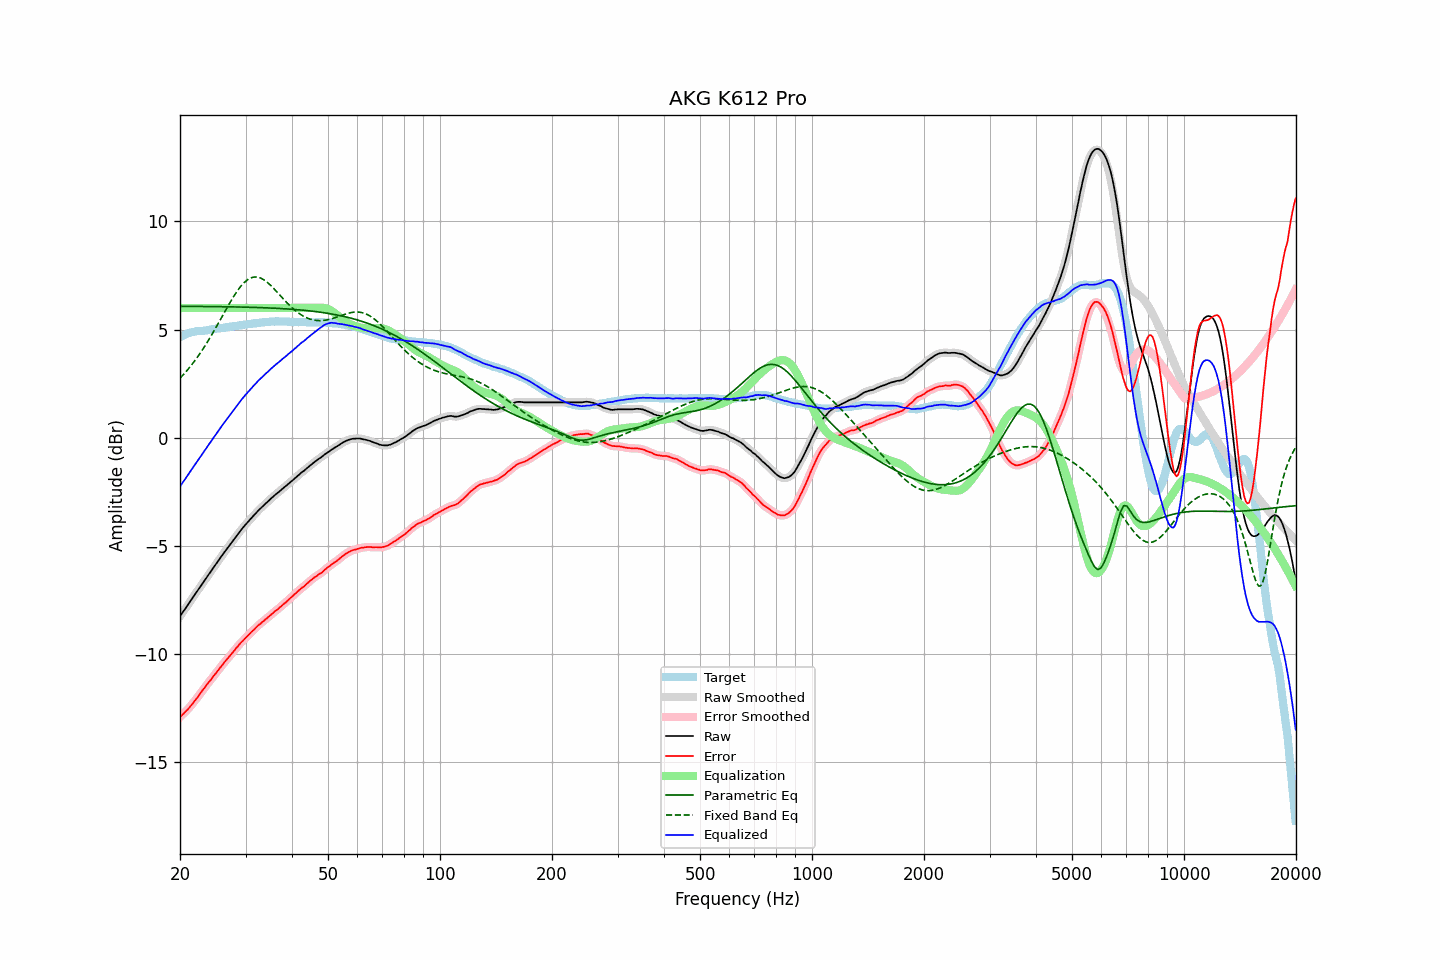

Values plotted in this chart, from the file beside it:
frequency, raw, error, smoothed, error_smoothed, equalization, parametric_eq, fixed_band_eq, equalized_raw, equalized_smoothed, target
20.00, -8.25, -12.91, -8.25, -12.91, 6.00, 6.08, 2.75, -2.25, -2.25, 4.66
20.20, -8.14, -12.84, -8.14, -12.84, 6.00, 6.08, 2.83, -2.14, -2.14, 4.70
20.40, -8.03, -12.77, -8.04, -12.77, 6.00, 6.08, 2.91, -2.03, -2.04, 4.74
20.61, -7.93, -12.69, -7.93, -12.69, 6.00, 6.08, 2.99, -1.93, -1.93, 4.75
20.81, -7.82, -12.62, -7.82, -12.62, 6.00, 6.08, 3.08, -1.82, -1.82, 4.79
21.02, -7.71, -12.55, -7.71, -12.54, 6.00, 6.08, 3.17, -1.71, -1.71, 4.83
21.23, -7.60, -12.46, -7.60, -12.46, 6.00, 6.07, 3.25, -1.60, -1.60, 4.85
21.44, -7.49, -12.36, -7.49, -12.37, 6.00, 6.07, 3.35, -1.49, -1.49, 4.87
21.66, -7.38, -12.28, -7.38, -12.27, 6.00, 6.07, 3.44, -1.38, -1.38, 4.89
21.87, -7.27, -12.17, -7.27, -12.18, 6.00, 6.07, 3.54, -1.27, -1.27, 4.90
22.09, -7.16, -12.08, -7.16, -12.08, 6.00, 6.07, 3.64, -1.16, -1.16, 4.92
22.31, -7.06, -11.99, -7.06, -11.99, 6.00, 6.07, 3.75, -1.06, -1.06, 4.93
22.54, -6.95, -11.88, -6.95, -11.89, 6.00, 6.07, 3.85, -0.95, -0.95, 4.93
22.76, -6.84, -11.78, -6.84, -11.78, 6.00, 6.07, 3.96, -0.84, -0.84, 4.94
22.99, -6.73, -11.67, -6.74, -11.68, 6.00, 6.07, 4.07, -0.73, -0.74, 4.94
23.22, -6.63, -11.58, -6.63, -11.58, 6.00, 6.07, 4.19, -0.63, -0.63, 4.95
23.45, -6.52, -11.48, -6.52, -11.48, 6.00, 6.07, 4.30, -0.52, -0.52, 4.96
23.69, -6.41, -11.38, -6.41, -11.39, 6.00, 6.07, 4.42, -0.41, -0.41, 4.97
23.92, -6.30, -11.29, -6.30, -11.29, 6.00, 6.07, 4.54, -0.30, -0.30, 4.99
24.16, -6.20, -11.21, -6.20, -11.20, 6.00, 6.07, 4.67, -0.20, -0.20, 5.01
24.40, -6.09, -11.11, -6.09, -11.11, 6.00, 6.07, 4.79, -0.09, -0.09, 5.02
24.65, -5.98, -11.00, -5.98, -11.01, 6.00, 6.06, 4.92, 0.02, 0.02, 5.02
24.89, -5.88, -10.92, -5.88, -10.91, 6.00, 6.06, 5.05, 0.12, 0.12, 5.04
25.14, -5.77, -10.82, -5.77, -10.82, 6.00, 6.06, 5.18, 0.23, 0.23, 5.05
25.39, -5.67, -10.72, -5.67, -10.73, 6.00, 6.06, 5.31, 0.33, 0.33, 5.06
25.65, -5.56, -10.63, -5.56, -10.63, 6.00, 6.06, 5.45, 0.44, 0.44, 5.06
25.91, -5.46, -10.54, -5.46, -10.53, 6.00, 6.06, 5.58, 0.54, 0.54, 5.07
26.16, -5.35, -10.43, -5.35, -10.44, 6.00, 6.06, 5.71, 0.65, 0.65, 5.08
26.43, -5.25, -10.35, -5.25, -10.35, 6.00, 6.06, 5.85, 0.75, 0.75, 5.09
26.69, -5.15, -10.26, -5.15, -10.26, 6.00, 6.06, 5.98, 0.85, 0.85, 5.11
26.96, -5.05, -10.17, -5.05, -10.17, 6.00, 6.05, 6.11, 0.95, 0.95, 5.12
27.23, -4.95, -10.08, -4.95, -10.08, 6.00, 6.05, 6.24, 1.05, 1.05, 5.13
27.50, -4.85, -10.00, -4.85, -10.00, 6.00, 6.05, 6.37, 1.15, 1.15, 5.15
27.77, -4.75, -9.90, -4.75, -9.90, 6.00, 6.05, 6.49, 1.25, 1.25, 5.15
28.05, -4.65, -9.82, -4.65, -9.81, 6.00, 6.05, 6.61, 1.35, 1.35, 5.17
28.33, -4.55, -9.72, -4.55, -9.72, 6.00, 6.05, 6.72, 1.45, 1.45, 5.17
28.62, -4.45, -9.64, -4.45, -9.63, 6.00, 6.05, 6.83, 1.55, 1.55, 5.18
28.90, -4.35, -9.55, -4.35, -9.55, 6.00, 6.04, 6.92, 1.65, 1.65, 5.19
29.19, -4.26, -9.46, -4.26, -9.47, 6.00, 6.04, 7.02, 1.74, 1.74, 5.20
29.48, -4.17, -9.39, -4.17, -9.39, 6.00, 6.04, 7.10, 1.83, 1.83, 5.22
29.78, -4.08, -9.31, -4.08, -9.31, 6.00, 6.04, 7.18, 1.92, 1.92, 5.23
30.08, -3.99, -9.23, -4.00, -9.24, 6.00, 6.04, 7.25, 2.01, 2.00, 5.24
30.38, -3.91, -9.16, -3.91, -9.16, 6.00, 6.04, 7.31, 2.09, 2.09, 5.25
30.68, -3.83, -9.09, -3.83, -9.08, 6.00, 6.03, 7.35, 2.17, 2.17, 5.26
30.99, -3.74, -9.01, -3.75, -9.01, 6.00, 6.03, 7.39, 2.26, 2.25, 5.27
31.30, -3.66, -8.94, -3.66, -8.94, 6.00, 6.03, 7.41, 2.34, 2.34, 5.27
31.61, -3.58, -8.87, -3.58, -8.87, 6.00, 6.03, 7.43, 2.42, 2.42, 5.29
31.93, -3.50, -8.79, -3.50, -8.79, 6.00, 6.02, 7.43, 2.50, 2.50, 5.29
32.24, -3.42, -8.72, -3.42, -8.72, 6.00, 6.02, 7.43, 2.58, 2.58, 5.30
32.57, -3.34, -8.65, -3.34, -8.65, 6.00, 6.02, 7.41, 2.66, 2.66, 5.31
32.89, -3.27, -8.60, -3.27, -8.59, 6.00, 6.02, 7.39, 2.73, 2.73, 5.33
33.22, -3.20, -8.53, -3.20, -8.53, 6.00, 6.01, 7.35, 2.80, 2.80, 5.33
33.55, -3.13, -8.47, -3.13, -8.47, 6.00, 6.01, 7.31, 2.87, 2.87, 5.34
33.89, -3.06, -8.40, -3.06, -8.41, 6.00, 6.01, 7.26, 2.94, 2.94, 5.34
34.23, -2.99, -8.35, -2.99, -8.35, 6.00, 6.01, 7.20, 3.01, 3.01, 5.36
34.57, -2.92, -8.28, -2.92, -8.28, 6.00, 6.00, 7.14, 3.08, 3.08, 5.36
34.92, -2.85, -8.22, -2.85, -8.22, 6.00, 6.00, 7.07, 3.15, 3.15, 5.37
35.27, -2.78, -8.16, -2.78, -8.15, 6.00, 6.00, 7.00, 3.22, 3.22, 5.37
35.62, -2.72, -8.09, -2.72, -8.09, 6.00, 5.99, 6.93, 3.28, 3.28, 5.37
35.97, -2.65, -8.02, -2.65, -8.03, 6.00, 5.99, 6.85, 3.35, 3.35, 5.37
... 635 more rows
